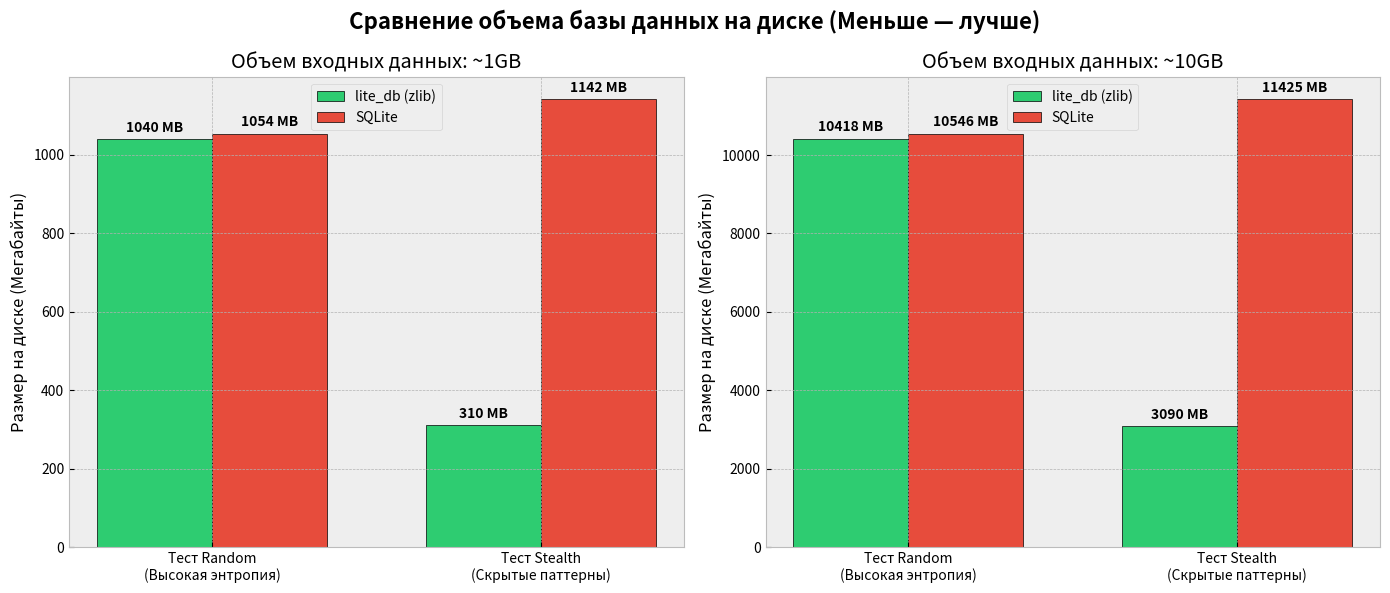

This chart was generated by the following Python code:
import matplotlib.pyplot as plt
import numpy as np

# Исходные данные в КБ
data_kb = {
    "1GB": {
        "Random":  {"Yadro": 1065064,  "SQLite": 1079768},
        "Stealth": {"Yadro": 317471,   "SQLite": 1169616}
    },
    "10GB": {
        "Random":  {"Yadro": 10668080, "SQLite": 10799226},
        "Stealth": {"Yadro": 3164469,  "SQLite": 11698960}
    }
}

def kb_to_mb(kb):
    return kb / 1024

# Расчет коэффициентов сжатия
print("=== АНАЛИЗ КОЭФФИЦИЕНТОВ СЖАТИЯ (SQLite / YADRO) ===")
for scale in ["1GB", "10GB"]:
    print(f"\n--- Масштаб данных: {scale} ---")
    for test_type in ["Random", "Stealth"]:
        yadro_kb = data_kb[scale][test_type]["Yadro"]
        sqlite_kb = data_kb[scale][test_type]["SQLite"]
        
        # Считаем, во сколько раз YADRO меньше SQLite
        compression_ratio = sqlite_kb / yadro_kb
        print(f"Тест [{test_type}]:")
        print(f"  YADRO DB: {kb_to_mb(yadro_kb):.2f} MB")
        print(f"  SQLite:   {kb_to_mb(sqlite_kb):.2f} MB")
        print(f"  Коэффициент преимущества (сжатия): {compression_ratio:.2f}x")

# --- ПОСТРОЕНИЕ ГРАФИКОВ ---
# Настройка стиля (по желанию можно использовать 'ggplot', 'seaborn-whitegrid' и т.д.)
plt.style.use('bmh')

fig, axes = plt.subplots(1, 2, figsize=(14, 6))
fig.suptitle('Сравнение объема базы данных на диске (Меньше — лучше)', fontsize=16, fontweight='bold')

labels = ['Тест Random\n(Высокая энтропия)', 'Тест Stealth\n(Скрытые паттерны)']
x = np.arange(len(labels))
width = 0.35  # Ширина столбцов

colors_yadro = '#2ecc71' # Зеленый для своей БД
colors_sqlite = '#e74c3c' # Красный для SQLite

for i, scale in enumerate(["1GB", "10GB"]):
    ax = axes[i]
    
    # Извлекаем и переводим в МБ
    yadro_mb = [kb_to_mb(data_kb[scale]["Random"]["Yadro"]), kb_to_mb(data_kb[scale]["Stealth"]["Yadro"])]
    sqlite_mb = [kb_to_mb(data_kb[scale]["Random"]["SQLite"]), kb_to_mb(data_kb[scale]["Stealth"]["SQLite"])]
    
    # Отрисовка столбцов
    rects1 = ax.bar(x - width/2, yadro_mb, width, label='lite_db (zlib)', color=colors_yadro, edgecolor='black')
    rects2 = ax.bar(x + width/2, sqlite_mb, width, label='SQLite', color=colors_sqlite, edgecolor='black')
    
    ax.set_ylabel('Размер на диске (Мегабайты)')
    ax.set_title(f'Объем входных данных: ~{scale}')
    ax.set_xticks(x)
    ax.set_xticklabels(labels)
    ax.legend()
    
    # Добавление значений над столбцами
    def autolabel(rects):
        for rect in rects:
            height = rect.get_height()
            ax.annotate(f'{height:.0f} MB',
                        xy=(rect.get_x() + rect.get_width() / 2, height),
                        xytext=(0, 3),  # 3 пункта смещение по вертикали
                        textcoords="offset points",
                        ha='center', va='bottom', fontsize=10, fontweight='bold')
            
    autolabel(rects1)
    autolabel(rects2)

plt.tight_layout()
# Сохраняем график в файл (удобно для вставки в отчет)
plt.savefig('db_benchmark_results.png', dpi=300, bbox_inches='tight')
plt.show()
